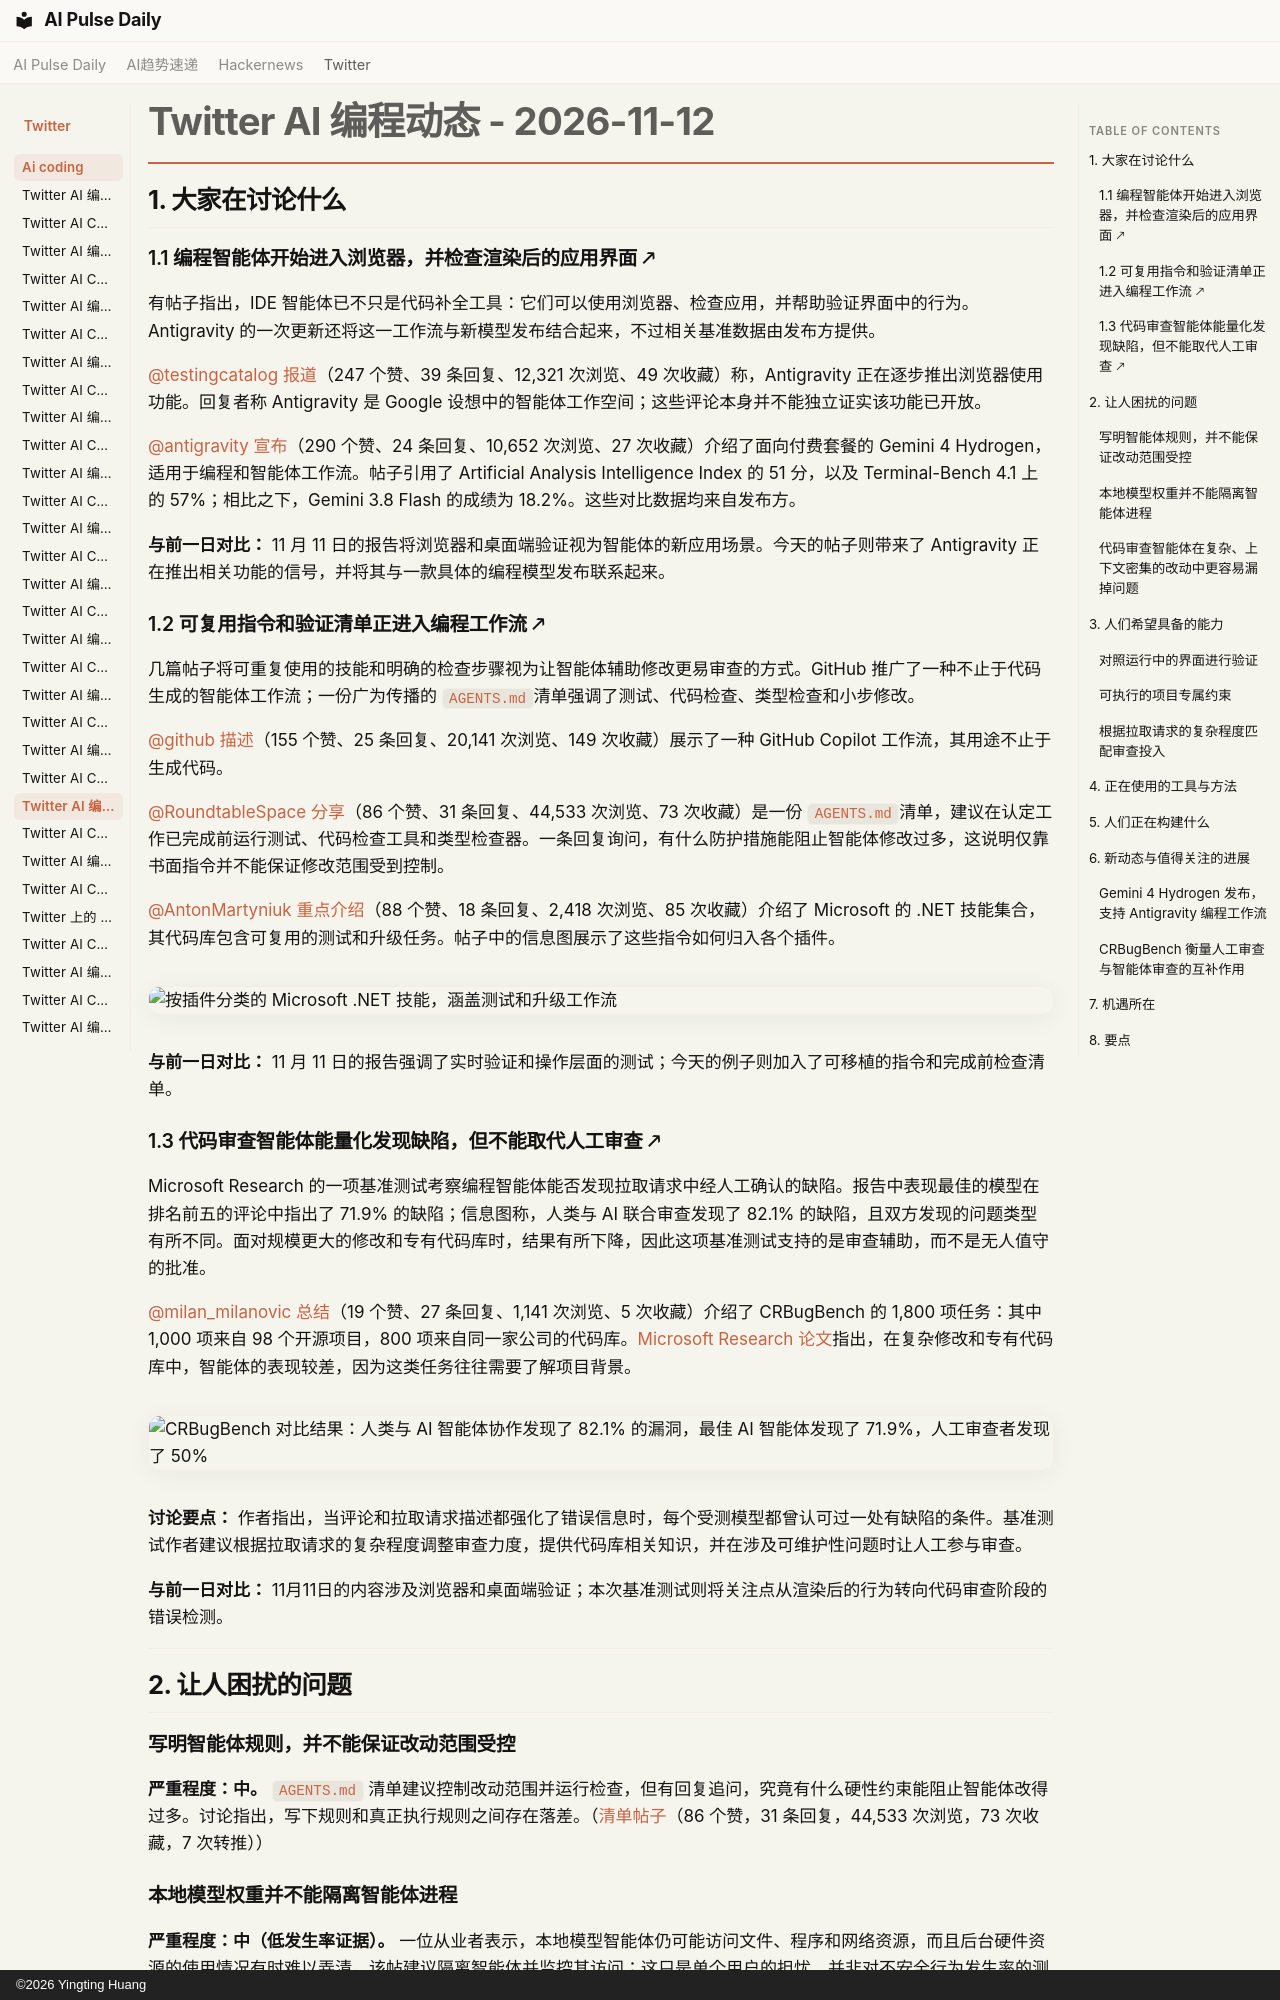

repository: vibewatch/vibewatch.github.io · page: twitter/ai-coding/2026-11-12.zh/index.html · generator: mkdocs · copyright: ©2026 Yingting Huang

# Twitter AI 编程动态 - 2026-11-12

## 1. 大家在讨论什么

### 1.1 编程智能体开始进入浏览器，并检查渲染后的应用界面 🡕

有帖子指出，IDE 智能体已不只是代码补全工具：它们可以使用浏览器、检查应用，并帮助验证界面中的行为。Antigravity 的一次更新还将这一工作流与新模型发布结合起来，不过相关基准数据由发布方提供。

[@testingcatalog](https://x.com/testingcatalog) [报道](https://x.com/testingcatalog/status/2120618461646758191)（247 个赞、39 条回复、12,321 次浏览、49 次收藏）称，Antigravity 正在逐步推出浏览器使用功能。回复者称 Antigravity 是 Google 设想中的智能体工作空间；这些评论本身并不能独立证实该功能已开放。

[@antigravity](https://x.com/antigravity) [宣布](https://x.com/antigravity/status/2120944334023389476)（290 个赞、24 条回复、10,652 次浏览、27 次收藏）介绍了面向付费套餐的 Gemini 4 Hydrogen，适用于编程和智能体工作流。帖子引用了 Artificial Analysis Intelligence Index 的 51 分，以及 Terminal-Bench 4.1 上的 57%；相比之下，Gemini 3.8 Flash 的成绩为 18.2%。这些对比数据均来自发布方。

**与前一日对比：** 11 月 11 日的报告将浏览器和桌面端验证视为智能体的新应用场景。今天的帖子则带来了 Antigravity 正在推出相关功能的信号，并将其与一款具体的编程模型发布联系起来。

### 1.2 可复用指令和验证清单正进入编程工作流 🡕

几篇帖子将可重复使用的技能和明确的检查步骤视为让智能体辅助修改更易审查的方式。GitHub 推广了一种不止于代码生成的智能体工作流；一份广为传播的 `AGENTS.md`清单强调了测试、代码检查、类型检查和小步修改。

[@github](https://x.com/github) [描述](https://x.com/github/status/2120957757004354002)（155 个赞、25 条回复、20,141 次浏览、149 次收藏）展示了一种 GitHub Copilot 工作流，其用途不止于生成代码。

[@RoundtableSpace](https://x.com/RoundtableSpace) [分享](https://x.com/RoundtableSpace/status/2120815112332481022)（86 个赞、31 条回复、44,533 次浏览、73 次收藏）是一份 `AGENTS.md`清单，建议在认定工作已完成前运行测试、代码检查工具和类型检查器。一条回复询问，有什么防护措施能阻止智能体修改过多，这说明仅靠书面指令并不能保证修改范围受到控制。

[@AntonMartyniuk](https://x.com/AntonMartyniuk) [重点介绍](https://x.com/AntonMartyniuk/status/2120859198988632457)（88 个赞、18 条回复、2,418 次浏览、85 次收藏）介绍了 Microsoft 的 .NET 技能集合，其代码库包含可复用的测试和升级任务。帖子中的信息图展示了这些指令如何归入各个插件。

![按插件分类的 Microsoft .NET 技能，涵盖测试和升级工作流](https://pbs.twimg.com/media/HW7OMmUXUAAbnkX.jpg)

**与前一日对比：** 11 月 11 日的报告强调了实时验证和操作层面的测试；今天的例子则加入了可移植的指令和完成前检查清单。

### 1.3 代码审查智能体能量化发现缺陷，但不能取代人工审查 🡕

Microsoft Research 的一项基准测试考察编程智能体能否发现拉取请求中经人工确认的缺陷。报告中表现最佳的模型在排名前五的评论中指出了 71.9% 的缺陷；信息图称，人类与 AI 联合审查发现了 82.1% 的缺陷，且双方发现的问题类型有所不同。面对规模更大的修改和专有代码库时，结果有所下降，因此这项基准测试支持的是审查辅助，而不是无人值守的批准。

[@milan_milanovic](https://x.com/milan_milanovic) [总结](https://x.com/milan_milanovic/status/2120780390327783747)（19 个赞、27 条回复、1,141 次浏览、5 次收藏）介绍了 CRBugBench 的 1,800 项任务：其中 1,000 项来自 98 个开源项目，800 项来自同一家公司的代码库。[Microsoft Research 论文](https://www.microsoft.com/en-us/research/publication/when-should-a-software-factory-be-lights-off-benchmarking-code-review-agents-on-bug-detection/)指出，在复杂修改和专有代码库中，智能体的表现较差，因为这类任务往往需要了解项目背景。

![CRBugBench 对比结果：人类与 AI 智能体协作发现了 82.1% 的漏洞，最佳 AI 智能体发现了 71.9%，人工审查者发现了 50%](https://pbs.twimg.com/media/HW6GhmjbkAAaayi.png)

**讨论要点：** 作者指出，当评论和拉取请求描述都强化了错误信息时，每个受测模型都曾认可过一处有缺陷的条件。基准测试作者建议根据拉取请求的复杂程度调整审查力度，提供代码库相关知识，并在涉及可维护性问题时让人工参与审查。

**与前一日对比：** 11月11日的内容涉及浏览器和桌面端验证；本次基准测试则将关注点从渲染后的行为转向代码审查阶段的错误检测。



---



## 2. 让人困扰的问题

### 写明智能体规则，并不能保证改动范围受控

**严重程度：中。** `AGENTS.md` 清单建议控制改动范围并运行检查，但有回复追问，究竟有什么硬性约束能阻止智能体改得过多。讨论指出，写下规则和真正执行规则之间存在落差。（[清单帖子](https://x.com/RoundtableSpace/status/2120815112332481022)（86 个赞，31 条回复，44,533 次浏览，73 次收藏，7 次转推））

### 本地模型权重并不能隔离智能体进程

**严重程度：中（低发生率证据）。** 一位从业者表示，本地模型智能体仍可能访问文件、程序和网络资源，而且后台硬件资源的使用情况有时难以弄清。该帖建议隔离智能体并监控其访问；这只是单个用户的担忧，并非对不安全行为发生率的测量。（[帖子](https://x.com/rimtoln/status/2120949173847548245)（5 个赞，2 条回复，54 次浏览））

### 代码审查智能体在复杂、上下文密集的改动中更容易漏掉问题

**严重程度：在该基准测试场景中为中。** CRBugBench 报告称，在规模较大的改动和专有代码仓库中，问题检出率较低；论文指出，这些任务通常更依赖仓库上下文。信息图显示，人类与智能体协作的结果优于任何一方单独完成的结果，但该研究不足以证明可以取消人工审查。（[论文](https://www.microsoft.com/en-us/research/publication/when-should-a-software-factory-be-lights-off-benchmarking-code-review-agents-on-bug-detection/)、[摘要](https://x.com/milan_milanovic/status/2120780390327783747)（19 个赞，27 条回复，1,141 次浏览，5 次收藏））



---



## 3. 人们希望具备的能力
